Dataset: data_v2 (GitHub, MikuFg/RTL-SDR_core). Classes: airplane, bird, drone, helicopter.

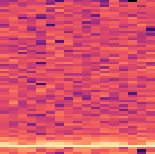
Label: bird

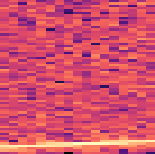
Label: airplane

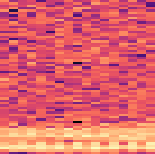
Label: drone

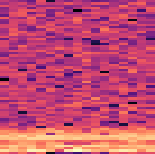
Label: drone

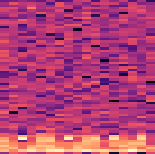
Label: helicopter

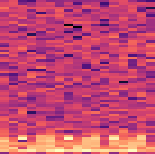
Label: helicopter
